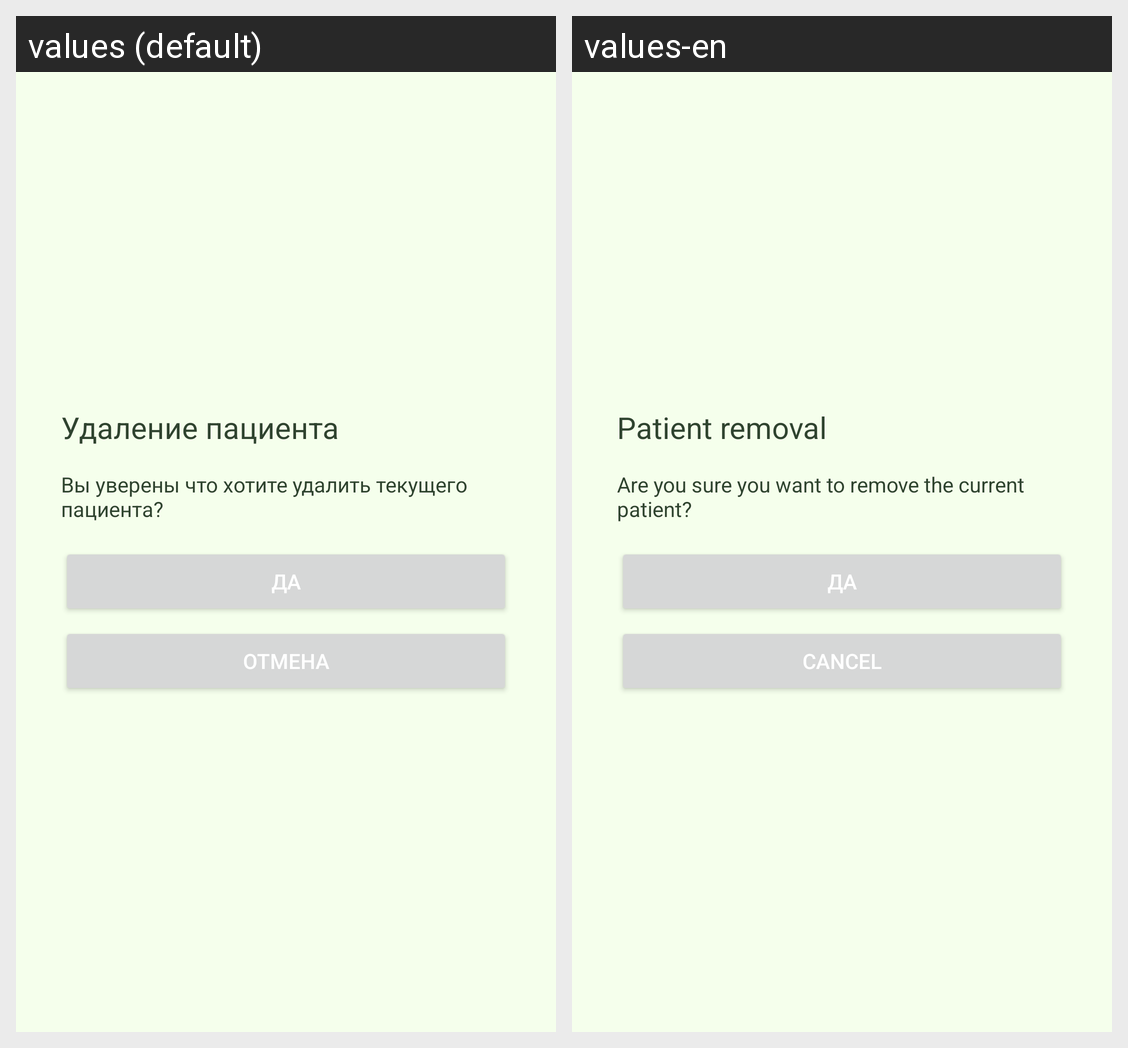

The Android screen above is rendered under two locales of the same app. Produce the string resources it draws, with the default and per-locale values.
Android screen res/layout/fragment_confirm.xml rendered under 2 locales, left to right: values (default), values-en. Device: Nexus 5 (rendered at 1080×1920; each locale shown at half size, 540×960, under a caption strip naming it); theme Theme.DefinitionOfAKIthesis.
Strings drawn on this screen, with the default value and each locale's value (text and hints the layout hard-codes, and strings that could not be matched under every locale, appear in the picture but are not listed):

deleting_patient
  values: Удаление пациента
  values-en: Patient removal

delete_text
  values: Вы уверены что хотите удалить текущего пациента?
  values-en: Are you sure you want to remove the current patient?

yes
  values: Да
  values-en: Да

cancel
  values: Отмена
  values-en: Cancel
